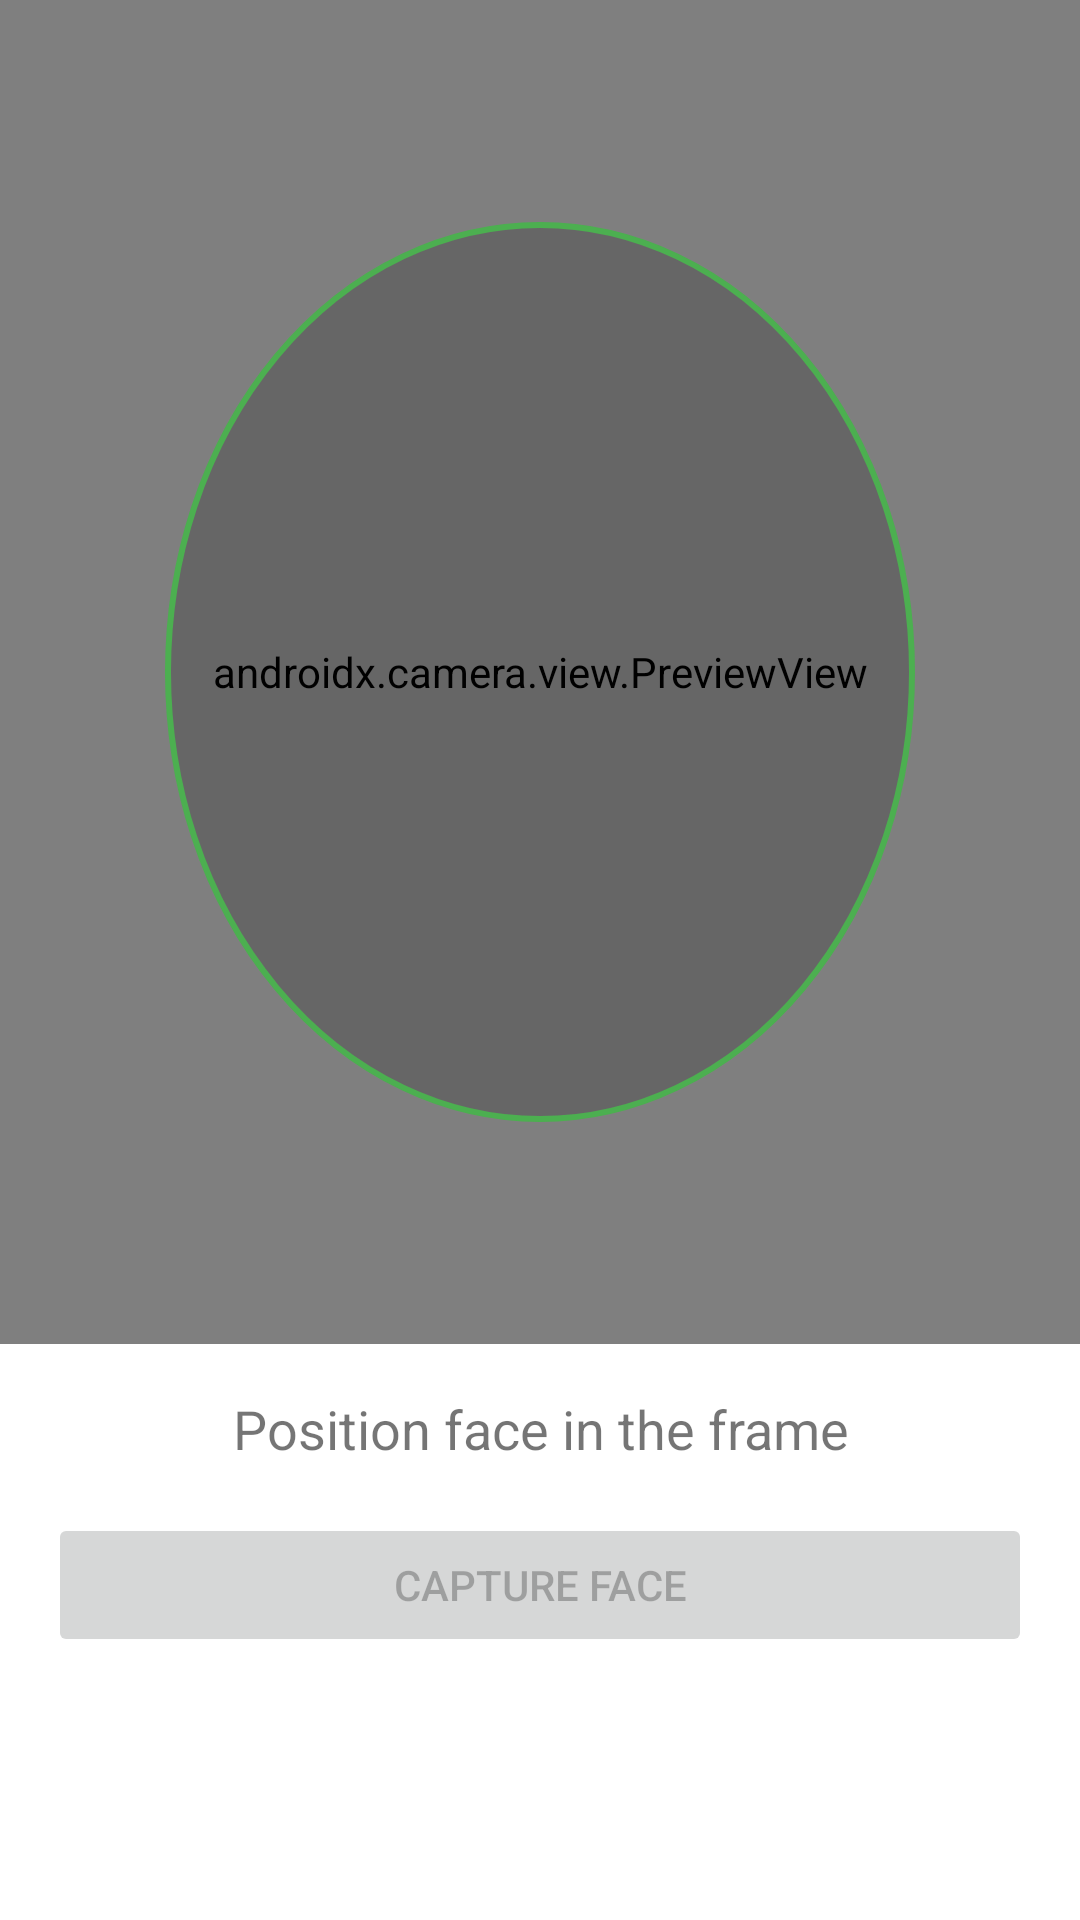

This screen was rendered from an Android layout file. Write that file and the resources it references.
<!-- AndroidManifest.xml: application theme Theme.FacialAttendance -->
<!-- res/layout/activity_registration.xml -->
<?xml version="1.0" encoding="utf-8"?>
<layout xmlns:android="http://schemas.android.com/apk/res/android"
    xmlns:app="http://schemas.android.com/apk/res-auto">

    <androidx.constraintlayout.widget.ConstraintLayout
        android:id="@+id/main"
        android:layout_width="match_parent"
        android:layout_height="match_parent">

        <androidx.camera.view.PreviewView
            android:id="@+id/viewFinder"
            android:layout_width="match_parent"
            android:layout_height="0dp"
            app:layout_constraintBottom_toTopOf="@id/controlsContainer"
            app:layout_constraintHeight_percent="0.7"
            app:layout_constraintTop_toTopOf="parent" />

        <View
            android:id="@+id/faceOverlay"
            android:layout_width="250dp"
            android:layout_height="300dp"
            android:background="@drawable/face_overlay"
            app:layout_constraintBottom_toBottomOf="@id/viewFinder"
            app:layout_constraintLeft_toLeftOf="parent"
            app:layout_constraintRight_toRightOf="parent"
            app:layout_constraintTop_toTopOf="@id/viewFinder" />

        <LinearLayout
            android:id="@+id/controlsContainer"
            android:layout_width="match_parent"
            android:layout_height="0dp"
            android:orientation="vertical"
            android:padding="16dp"
            app:layout_constraintBottom_toBottomOf="parent"
            app:layout_constraintTop_toBottomOf="@id/viewFinder">

            <TextView
                android:id="@+id/statusText"
                android:layout_width="match_parent"
                android:layout_height="wrap_content"
                android:text="Position face in the frame"
                android:textAlignment="center"
                android:textSize="18sp" />

            <Button
                android:id="@+id/captureButton"
                android:layout_width="match_parent"
                android:layout_height="wrap_content"
                android:layout_marginTop="16dp"
                android:enabled="false"
                android:text="Capture Face" />

        </LinearLayout>

    </androidx.constraintlayout.widget.ConstraintLayout>
</layout>
<!-- resources referenced by this layout -->
<resources>
  <!-- drawable face_overlay (drawable) -->
  <?xml version="1.0" encoding="utf-8"?>
  <shape xmlns:android="http://schemas.android.com/apk/res/android"
      android:shape="oval">
      <stroke
          android:width="2dp"
          android:color="#4CAF50" />
      <solid android:color="#33000000" />
  </shape>
  <style name="Theme.FacialAttendance" parent="Theme.MaterialComponents.Light.DarkActionBar">
          
          <item name="colorPrimary">@color/purple_500</item>
          <item name="colorPrimaryVariant">@color/purple_700</item>
          <item name="colorOnPrimary">@color/white</item>
          
          <item name="colorSecondary">@color/teal_200</item>
          <item name="colorSecondaryVariant">@color/teal_700</item>
          <item name="colorOnSecondary">@color/black</item>
          
          <item name="android:statusBarColor">?attr/colorPrimaryVariant</item>
          
      </style>
  <!-- not gathered from this repository: default colours our renderer supplied (Android Studio template values) -->
  <color name="purple_500">#FF6200EE</color>
  <color name="purple_700">#FF3700B3</color>
  <color name="teal_200">#FF03DAC5</color>
  <color name="teal_700">#FF018786</color>
  <color name="black">#FF000000</color>
  <color name="white">#FFFFFFFF</color>
</resources>
